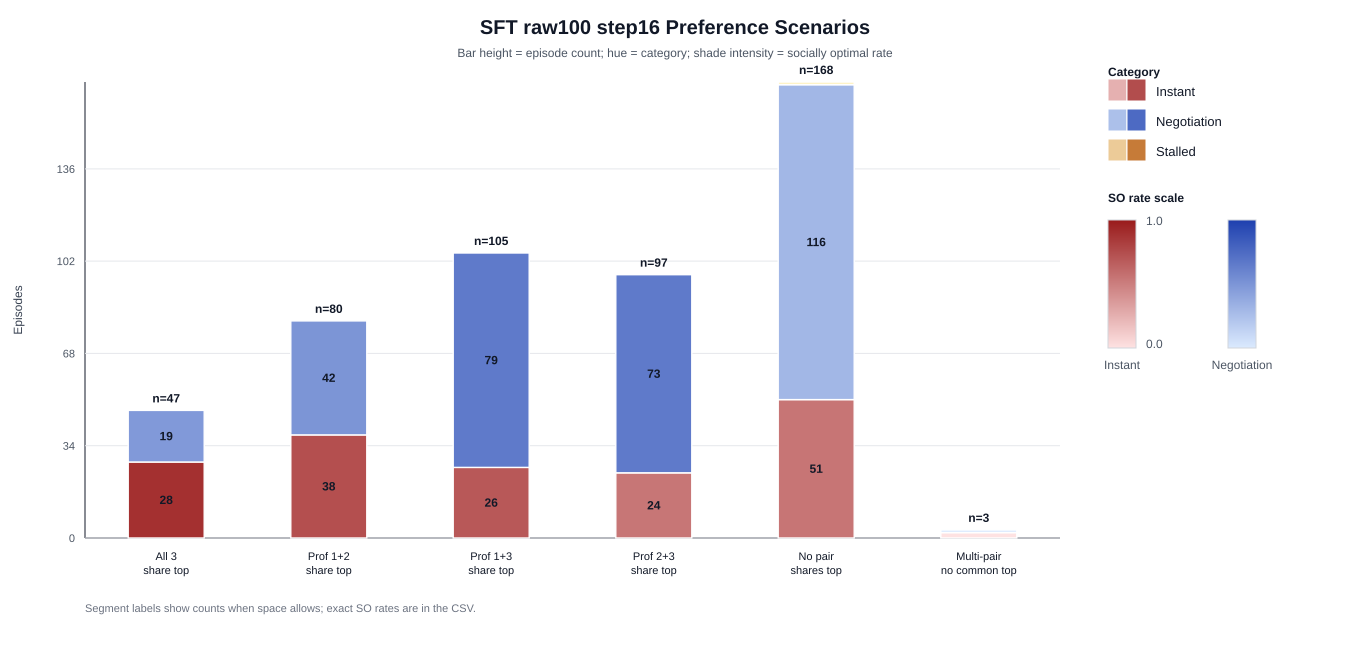

The table this chart was drawn from, first rows:
scenario, category, episodes, percent_of_scenario, consensus_rate, socially_optimal_rate, socially_optimal_given_consensus_rate
all_three_share_top, instant_decision, 28, 0.5957, 1.0, 0.8929, 0.8929
all_three_share_top, negotiation, 19, 0.4043, 0.9474, 0.4737, 0.5
only_prof_1_prof_2_share_top, instant_decision, 38, 0.475, 1.0, 0.7368, 0.7368
only_prof_1_prof_2_share_top, negotiation, 42, 0.525, 1.0, 0.5, 0.5
only_prof_1_prof_3_share_top, instant_decision, 26, 0.2476, 1.0, 0.6923, 0.6923
only_prof_1_prof_3_share_top, negotiation, 79, 0.7524, 0.9494, 0.6582, 0.6933
only_prof_2_prof_3_share_top, instant_decision, 24, 0.2474, 1.0, 0.5417, 0.5417
only_prof_2_prof_3_share_top, negotiation, 73, 0.7526, 0.9452, 0.6575, 0.6957
no_pair_shares_top, instant_decision, 51, 0.3036, 1.0, 0.549, 0.549
no_pair_shares_top, negotiation, 116, 0.6905, 0.8621, 0.3017, 0.35
no_pair_shares_top, stalled_coordination_failure, 1, 0.005952, 1.0, 0.0, 0.0
multi_pair_without_all_three_common_top, instant_decision, 2, 0.6667, 1.0, 0.0, 0.0
multi_pair_without_all_three_common_top, negotiation, 1, 0.3333, 1.0, 0.0, 0.0
